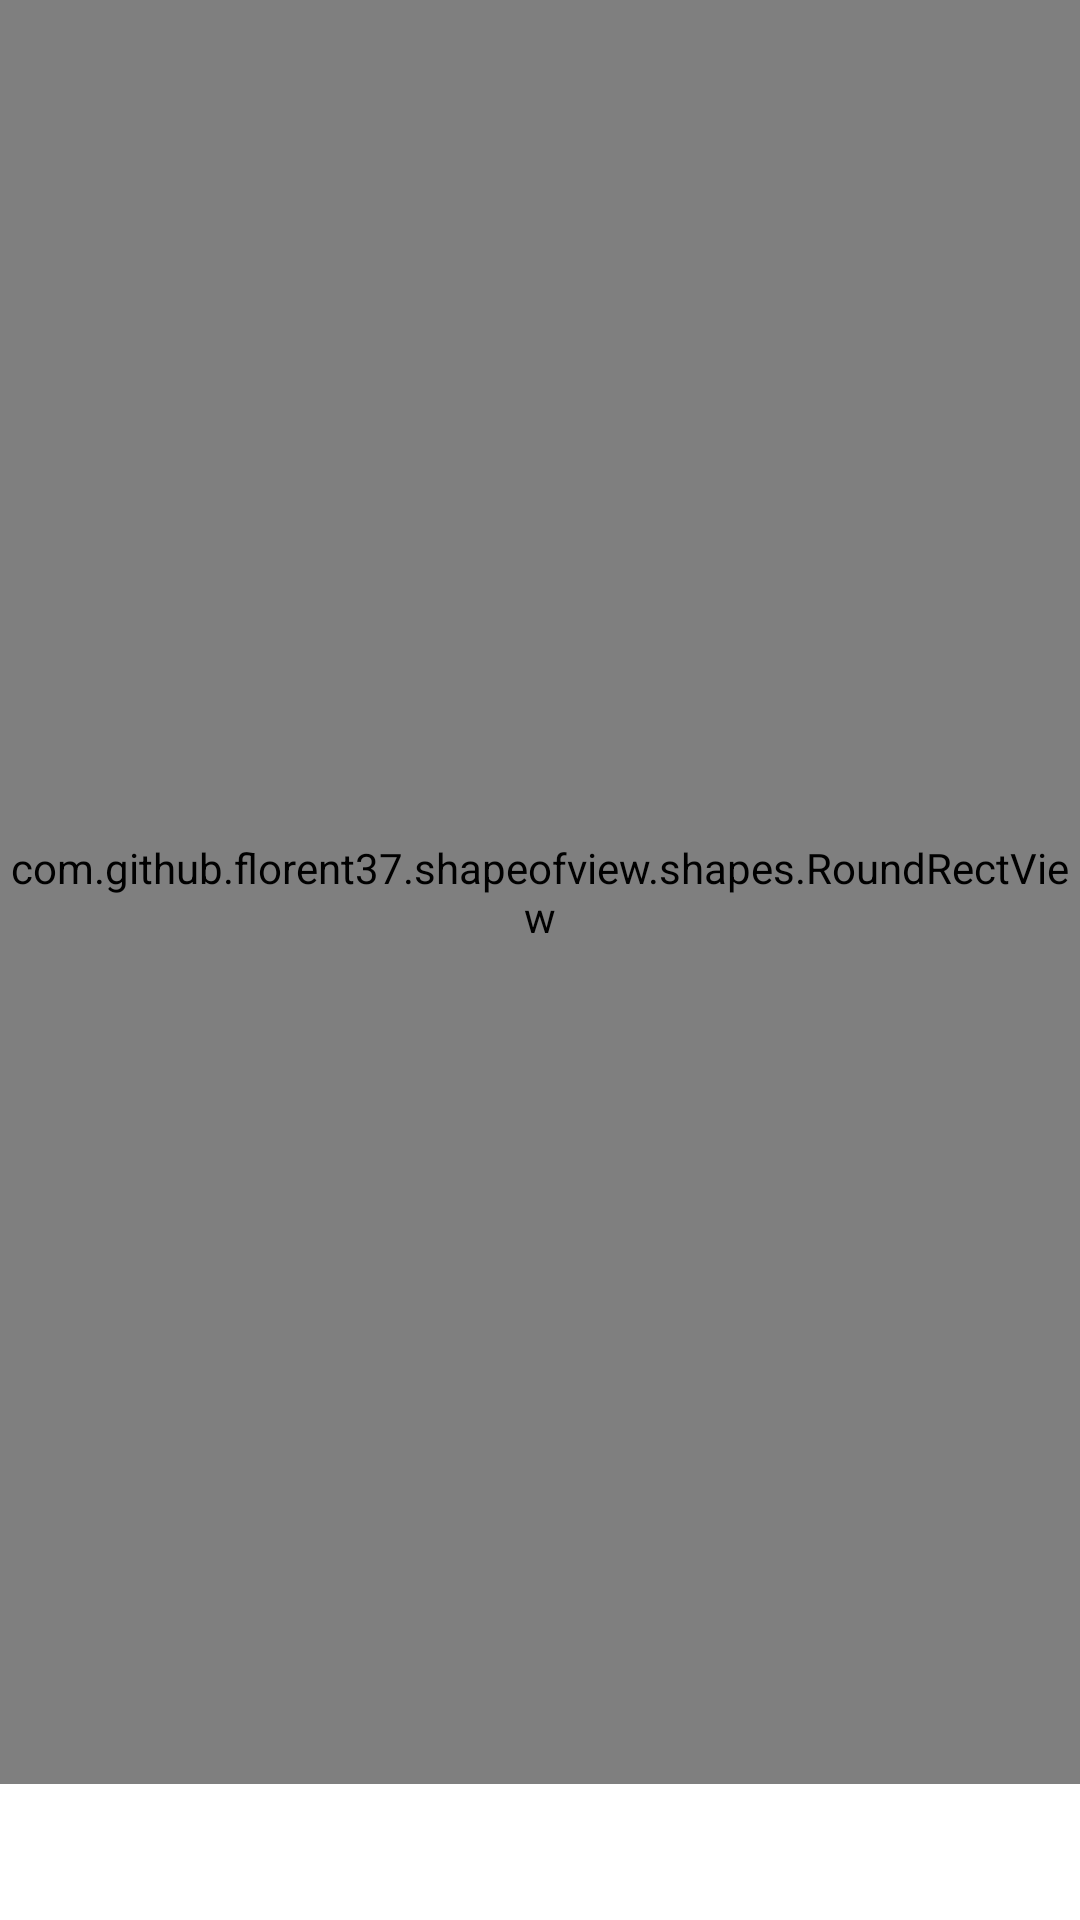

Produce the Android XML layout that renders to this screen, including the resource entries it uses.
<!-- AndroidManifest.xml: application theme AppTheme -->
<!-- res/layout/card_movie.xml -->
<?xml version="1.0" encoding="utf-8"?>
<LinearLayout xmlns:android="http://schemas.android.com/apk/res/android"
    xmlns:app="http://schemas.android.com/apk/res-auto"
    xmlns:tools="http://schemas.android.com/tools"
    android:id="@+id/root"
    android:layout_width="match_parent"
    android:layout_height="match_parent"
    android:orientation="vertical"
    android:layout_margin="@dimen/size_8dp">

    <com.github.florent37.shapeofview.shapes.RoundRectView
        android:layout_width="match_parent"
        android:layout_height="0dp"
        android:layout_weight="1"
        app:shape_roundRect_topLeftRadius="@dimen/size_24dp"
        app:shape_roundRect_topRightRadius="@dimen/size_24dp"
        app:shape_roundRect_bottomLeftRadius="@dimen/size_24dp"
        app:shape_roundRect_bottomRightRadius="@dimen/size_24dp">

        <ImageView
            android:id="@+id/iv_poster"
            android:layout_width="match_parent"
            android:layout_height="match_parent"
            android:background="@color/colorPrimarySoft"
            android:contentDescription="@string/content_description" />

    </com.github.florent37.shapeofview.shapes.RoundRectView>

    <TextView
        android:id="@+id/tv_title"
        android:layout_width="wrap_content"
        android:layout_height="wrap_content"
        style="@style/TextHeader"
        android:lines="1"
        android:ellipsize="end"
        android:textColor="@color/colorPrimaryDark"
        android:layout_marginTop="@dimen/size_16dp"
        tools:text="@string/app_name"/>


</LinearLayout>
<!-- resources referenced by this layout -->
<resources>
  <color name="colorPrimaryDark">#4267A8</color>
  <color name="colorPrimarySoft">#ecedf6</color>
  <dimen name="size_16dp">16dp</dimen>
  <dimen name="size_24dp">24dp</dimen>
  <dimen name="size_8dp">8dp</dimen>
  <string name="app_name">MovieApp</string>
  <string name="content_description">Content Description</string>
  <style name="TextHeader" parent="AppTheme">
          <item name="android:textSize">@dimen/text_size_22sp</item>
          <item name="android:textStyle">bold</item>
          <item name="android:textColor">@color/colorPrimarySoft</item>
      </style>
  <style name="AppTheme" parent="Theme.MaterialComponents.Light.NoActionBar">
          <item name="colorPrimary">@color/colorPrimary</item>
          <item name="colorPrimaryDark">@color/colorPrimaryDark</item>
          <item name="colorAccent">@color/colorAccent</item>
          <item name="android:scrollbars">none</item>
          <item name="android:overScrollMode">never</item>
      </style>
  <dimen name="text_size_22sp">22sp</dimen>
  <color name="colorPrimary">#161968</color>
  <color name="colorAccent">#DE3822</color>
</resources>
